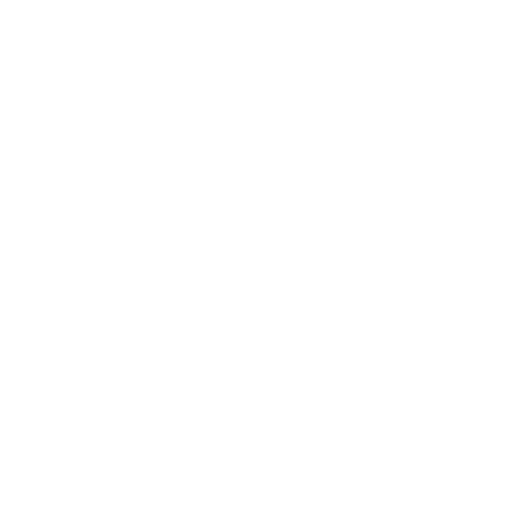
t = 0.00 s
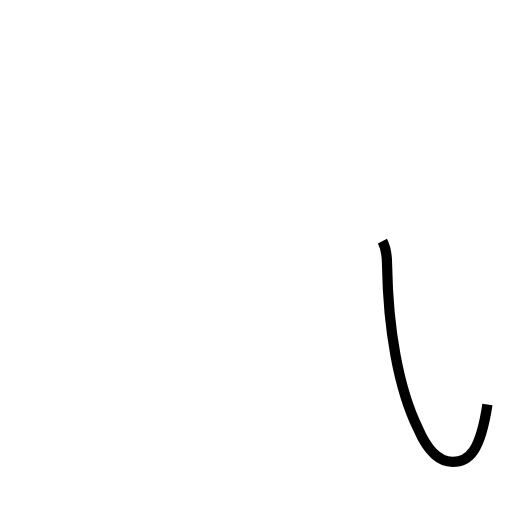
t = 0.93 s
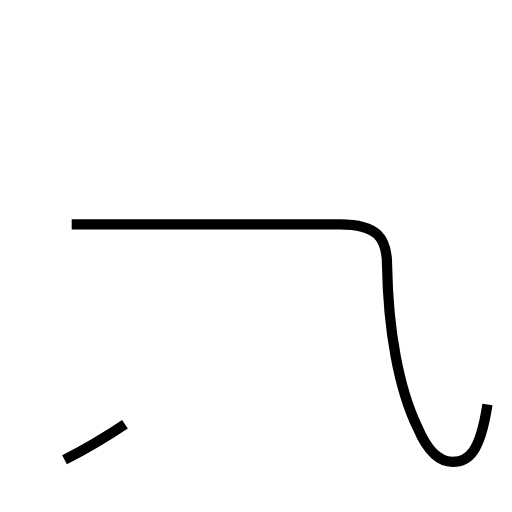
t = 2.06 s
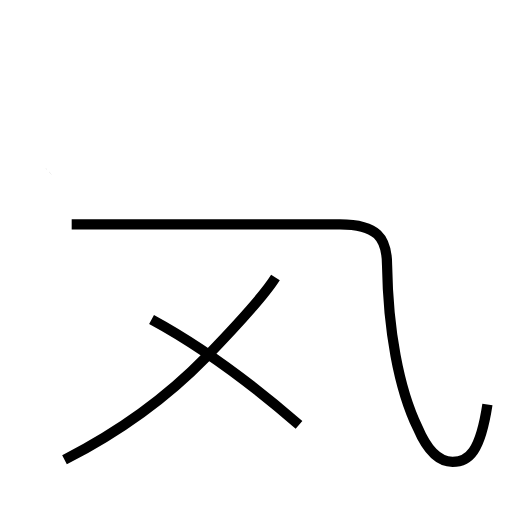
t = 3.21 s
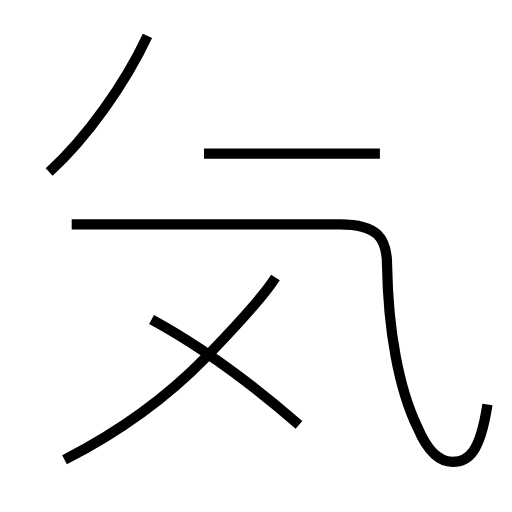
t = 4.22 s
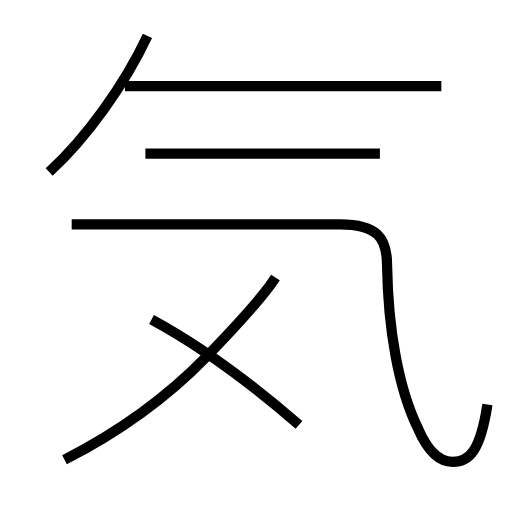
t = 5.32 s

The animated SVG that drew these frames (rendered in a browser with its animation timeline set to each time). Animation: 6 SMIL elements (animate=6); one cycle of 5.32 s.

<?xml version='1.0' encoding='utf-8'?>
<svg viewBox="0.0 -6.0 50.0 50.0" version="1.1" xmlns="http://www.w3.org/2000/svg"><rect x="-1000" y="-1000" width="2000" height="2000" stroke="white" fill="white" /><g style="fill:none;stroke:#000000;stroke-width:1"><path d="M 47.6 -4.5 C 46.9 0.1 45.8 1.1 44.2 1.1 C 43.1 1.1 41.9 0.4 40.8 -2.2 C 38.9 -6.1 37.9 -11.9 37.8 -18.1 C 37.8 -20.8 36.8 -22.1 33.2 -22.1 L 7.0 -22.1 " transform="translate(0.0 38.0)" stroke-dasharray="61.81309694826115" stroke-dashoffset="61.81309694826115"><animate attributeName="stroke-dashoffset" from="61.81309694826115" to="0" dur="1.8543929084478343s" begin="0s" fill="freeze" /></path><path d="M 6.3 0.9 C 11.2 -1.6 16.1 -5.0 20.1 -9.1 C 23.1 -12.2 25.9 -15.3 26.9 -16.9 " transform="translate(0.0 38.0)" stroke-dasharray="27.47599114676376" stroke-dashoffset="27.47599114676376"><animate attributeName="stroke-dashoffset" from="27.47599114676376" to="0" dur="0.8242797344029128s" begin="1.8543929084478343s" fill="freeze" /></path><path d="M 29.2 -2.5 C 24.6 -6.5 19.6 -10.2 14.8 -12.8 " transform="translate(0.0 38.0)" stroke-dasharray="17.73850388668493" stroke-dashoffset="17.73850388668493"><animate attributeName="stroke-dashoffset" from="17.73850388668493" to="0" dur="0.5321551166005479s" begin="2.678672642850747s" fill="freeze" /></path><path d="M 4.8 -27.2 C 8.5 -30.6 12.2 -35.8 14.4 -40.5 " transform="translate(0.0 38.0)" stroke-dasharray="16.494873908500484" stroke-dashoffset="16.494873908500484"><animate attributeName="stroke-dashoffset" from="16.494873908500484" to="0" dur="0.4948462172550145s" begin="3.210827759451295s" fill="freeze" /></path><path d="M 37.1 -29.0 L 14.2 -29.0 " transform="translate(0.0 38.0)" stroke-dasharray="22.900000000000002" stroke-dashoffset="22.900000000000002"><animate attributeName="stroke-dashoffset" from="22.900000000000002" to="0" dur="0.687s" begin="3.705673976706309s" fill="freeze" /></path><path d="M 43.1 -35.6 L 12.2 -35.6" transform="translate(0.0 38.0)" stroke-dasharray="30.900000000000002" stroke-dashoffset="30.900000000000002"><animate attributeName="stroke-dashoffset" from="30.900000000000002" to="0" dur="0.927s" begin="4.392673976706309s" fill="freeze" /></path></g></svg>
